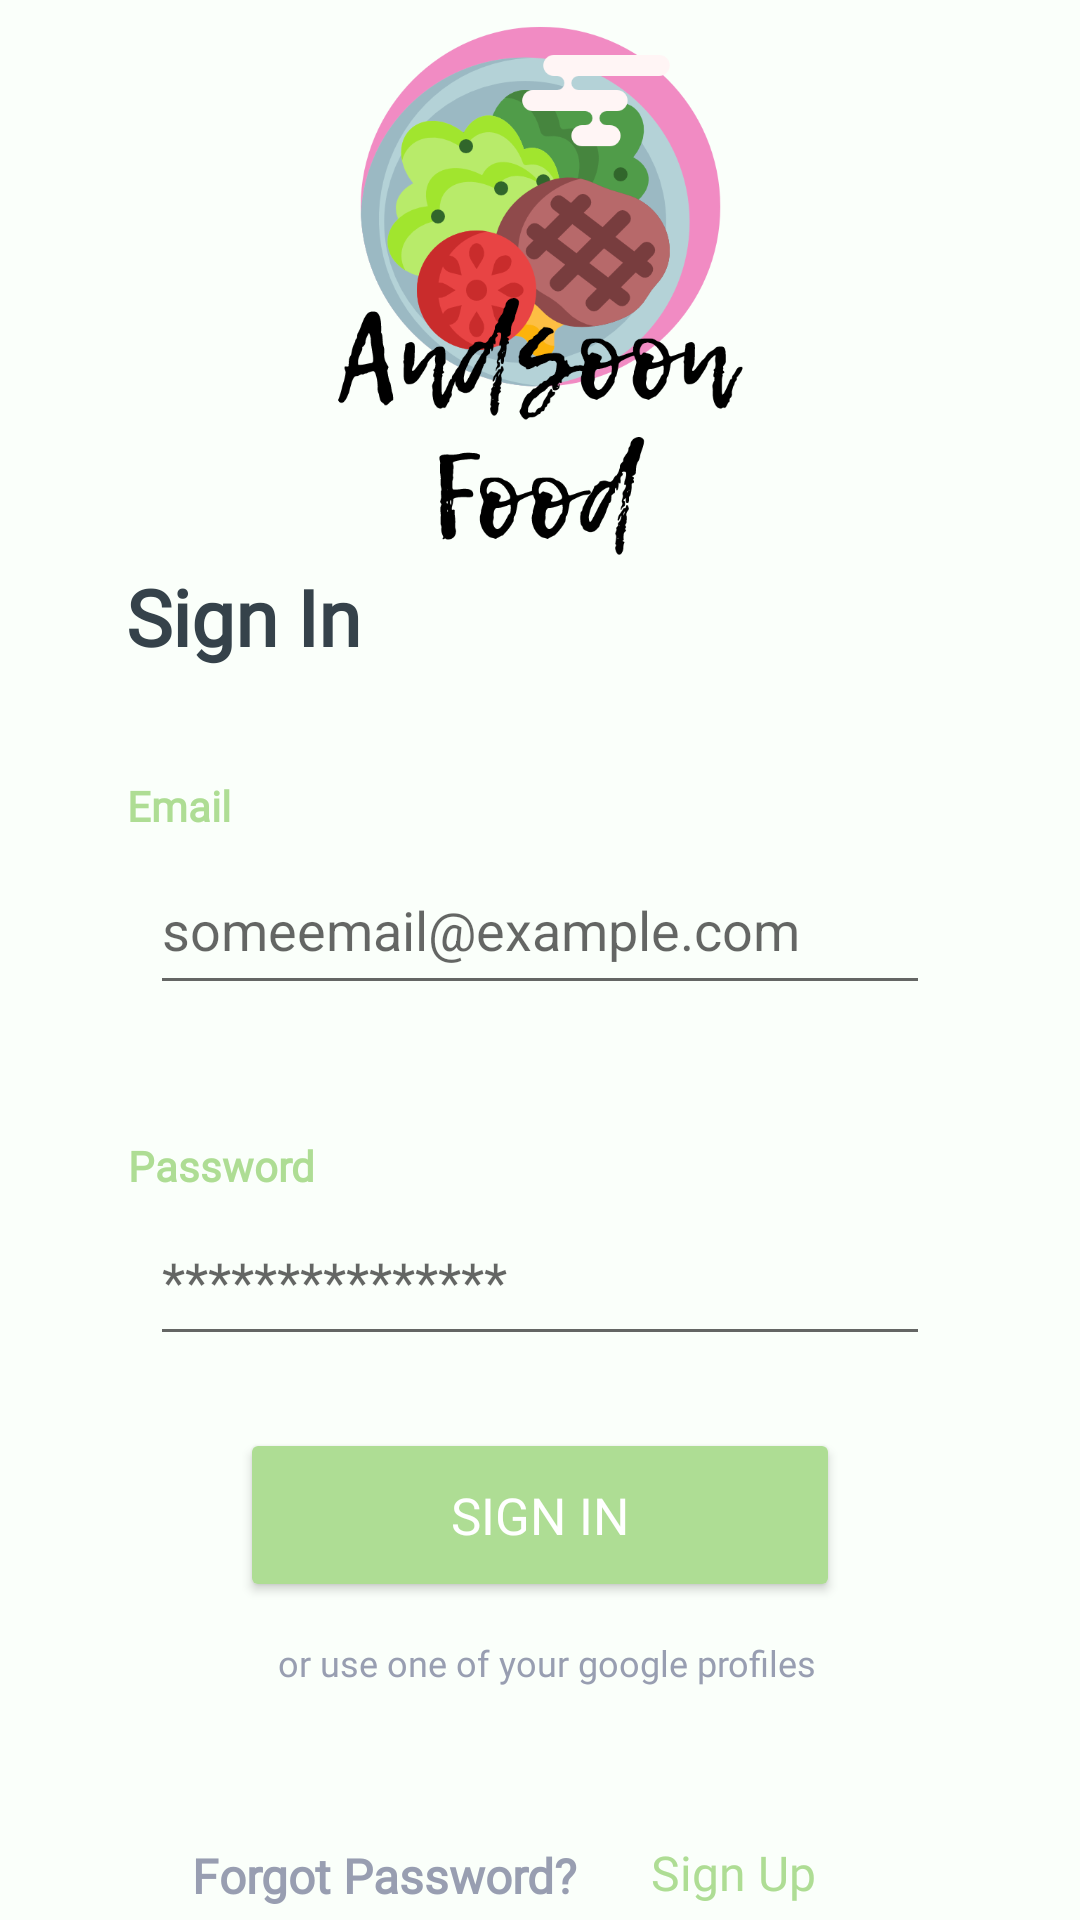

This screen was rendered from an Android layout file. Write that file and the resources it references.
<!-- AndroidManifest.xml: application theme AppTheme -->
<!-- res/layout/fragment_sign_in.xml -->
<?xml version="1.0" encoding="utf-8"?>
<FrameLayout xmlns:android="http://schemas.android.com/apk/res/android"
    xmlns:tools="http://schemas.android.com/tools"
    xmlns:app="http://schemas.android.com/apk/res-auto"
    android:layout_width="match_parent"
    android:layout_height="match_parent"
    tools:context=".loginpages.SignInFragment">

    <androidx.constraintlayout.widget.ConstraintLayout
        android:layout_width="match_parent"
        android:layout_height="match_parent"
        android:background="#fafffa">


        <TextView
            android:id="@+id/password_label"
            style="@style/SignGreenStyle"
            android:layout_width="wrap_content"
            android:layout_height="wrap_content"
            android:layout_marginTop="44dp"
            android:text="@string/Password_string"
            app:layout_constraintEnd_toEndOf="@+id/email_label"
            app:layout_constraintHorizontal_bias="0.0"
            app:layout_constraintStart_toStartOf="@+id/email_label"
            app:layout_constraintTop_toBottomOf="@+id/email_sign" />

        <ImageView
            android:id="@+id/imageView4"
            android:layout_width="197dp"
            android:layout_height="199dp"
            app:layout_constraintBottom_toBottomOf="parent"
            app:layout_constraintEnd_toEndOf="parent"
            app:layout_constraintStart_toStartOf="parent"
            app:layout_constraintTop_toTopOf="parent"
            app:layout_constraintVertical_bias="0.013"
            app:srcCompat="@drawable/dish" />

        <TextView
            android:id="@+id/SignUp"
            style="@style/SignStyle"
            android:layout_width="wrap_content"
            android:layout_height="wrap_content"
            android:layout_marginTop="188dp"
            android:fontFamily="@font/quicksand_bold"
            android:text="@string/SignIn"
            android:textSize="26sp"
            app:layout_constraintEnd_toEndOf="parent"
            app:layout_constraintHorizontal_bias="0.149"
            app:layout_constraintStart_toStartOf="parent"
            app:layout_constraintTop_toTopOf="parent" />

        <TextView
            android:id="@+id/email_label"
            style="@style/SignGreenStyle"
            android:layout_width="wrap_content"
            android:layout_height="wrap_content"
            android:layout_marginTop="36dp"
            android:text="@string/EmailValue"
            app:layout_constraintEnd_toEndOf="parent"
            app:layout_constraintHorizontal_bias="0.13"
            app:layout_constraintStart_toStartOf="parent"
            app:layout_constraintTop_toBottomOf="@+id/SignUp" />

        <EditText
            android:id="@+id/email_sign"
            android:layout_width="0dp"
            android:layout_height="53dp"
            android:layout_marginStart="50dp"
            android:layout_marginTop="4dp"
            android:layout_marginEnd="50dp"
            android:ems="10"
            android:hint="@string/email_hint"
            android:inputType="textEmailAddress"
            app:layout_constraintEnd_toEndOf="parent"
            app:layout_constraintStart_toStartOf="parent"
            app:layout_constraintTop_toBottomOf="@+id/email_label" />

        <EditText
            android:id="@+id/password_sign"
            android:layout_width="0dp"
            android:layout_height="53dp"
            android:layout_marginTop="64dp"
            android:ems="10"
            android:hint="@string/password_hint"
            android:inputType="textPassword"
            app:layout_constraintEnd_toEndOf="@+id/email_sign"
            app:layout_constraintHorizontal_bias="0.0"
            app:layout_constraintStart_toStartOf="@+id/email_sign"
            app:layout_constraintTop_toBottomOf="@+id/email_sign" />

        <Button
            android:id="@+id/sign_in_button"
            style="@style/SignButtonStyle"
            android:layout_width="0dp"
            android:layout_height="58dp"
            android:layout_marginStart="80dp"
            android:layout_marginTop="24dp"
            android:layout_marginEnd="80dp"
            android:text="@string/SignIn"
            app:layout_constraintEnd_toEndOf="parent"
            app:layout_constraintStart_toStartOf="parent"
            app:layout_constraintTop_toBottomOf="@+id/password_sign"
            tools:ignore="DuplicateSpeakableTextCheck" />

        <TextView
            android:id="@+id/google_label"
            style="@style/SignTextStyle"
            android:layout_width="wrap_content"
            android:layout_height="wrap_content"
            android:layout_marginTop="12dp"
            android:text="@string/google_label_text"
            app:layout_constraintEnd_toEndOf="parent"
            app:layout_constraintHorizontal_bias="0.514"
            app:layout_constraintStart_toStartOf="parent"
            app:layout_constraintTop_toBottomOf="@+id/sign_in_button" />

        <TextView
            android:id="@+id/have_acc_label"
            style="@style/SignBoldTextStyle"
            android:layout_width="wrap_content"
            android:layout_height="wrap_content"
            android:layout_marginTop="52dp"
            android:text="@string/forgot_label_text"
            app:layout_constraintBottom_toBottomOf="parent"
            app:layout_constraintEnd_toStartOf="@+id/sign_up_textbutton"
            app:layout_constraintHorizontal_bias="0.5"
            app:layout_constraintHorizontal_chainStyle="packed"
            app:layout_constraintStart_toStartOf="parent"
            app:layout_constraintTop_toBottomOf="@+id/google_label"
            app:layout_constraintVertical_bias="0.0" />

        <Button
            android:id="@+id/sign_up_textbutton"
            style="@style/Widget.MaterialComponents.Button.TextButton"
            android:layout_width="104dp"
            android:layout_height="44dp"
            android:layout_marginTop="40dp"
            android:fontFamily="@font/quicksand_bold"
            android:text="@string/SignUp"
            android:textColor="#aedd94"
            android:textSize="16sp"
            app:layout_constraintBottom_toBottomOf="parent"
            app:layout_constraintEnd_toEndOf="parent"
            app:layout_constraintHorizontal_bias="0.5"
            app:layout_constraintStart_toEndOf="@+id/have_acc_label"
            app:layout_constraintTop_toBottomOf="@+id/google_label"
            app:layout_constraintVertical_bias="0.0" />

    </androidx.constraintlayout.widget.ConstraintLayout>

</FrameLayout>
<!-- resources referenced by this layout -->
<resources>
  <!-- drawable dish: png bitmap (drawable, 82951 bytes) -->
  <string name="EmailValue">Email</string>
  <string name="Password_string">Password</string>
  <string name="SignIn">Sign In</string>
  <string name="SignUp">Sign Up</string>
  <string name="email_hint">someemail@example.com</string>
  <string name="forgot_label_text">Forgot Password?</string>
  <string name="google_label_text">or use one of your google profiles</string>
  <string name="password_hint">***************</string>
  <style name="SignBoldTextStyle">
  
          <item name="android:textAlignment">center</item>
          <item name="android:textStyle">bold</item>
          <item name="android:textColor">#989eb1</item>
          <item name="android:textSize">16sp</item>
          <item name="android:fontFamily">@font/quicksand_bold</item>
      </style>
  <style name="SignButtonStyle">
          <item name="android:backgroundTint">#aedd94</item>
          <item name="android:textAlignment">center</item>
          <item name="android:color">#aedd94</item>
          <item name="android:textColor">#FFFFFF</item>
          <item name="android:textSize">17sp</item>
          <item name="android:fontFamily">@font/asap</item>
      </style>
  <style name="SignGreenStyle">
  
          <item name="android:textAlignment">center</item>
          <item name="android:textStyle">bold</item>
          <item name="android:textColor">#aedd94</item>
          <item name="android:textSize">14sp</item>
          <item name="android:fontFamily">@font/asap</item>
      </style>
  <style name="SignStyle">
  
          <item name="android:textAlignment">center</item>
          <item name="android:textStyle">bold</item>
          <item name="android:textColor">#35424a</item>
          <item name="android:textSize">26sp</item>
          <item name="android:fontFamily">@font/quicksand_bold</item>
      </style>
  <style name="SignTextStyle">
  
          <item name="android:textAlignment">center</item>
  
          <item name="android:textColor">#989eb1</item>
          <item name="android:textSize">12sp</item>
          <item name="android:fontFamily">@font/quicksand_bold</item>
      </style>
  <style name="AppTheme" parent="Theme.AppCompat.Light.NoActionBar">
  
      </style>
</resources>
